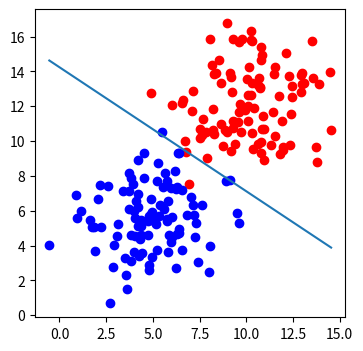

Write the Python code that produced this figure.
import numpy as np
import matplotlib.pyplot as plt

def draw(x1, x2):
    ln = plt.plot(x1, x2)

def sigmoid(score):
    return 1/(1 + np.exp(-score))

def calculate_error(line_parameters, points, y):
    m = points.shape[0]
    p = sigmoid(points*line_parameters)
    cross_entropy = -(1/m)*(np.log(p).transpose() * y + np.log(1-p).transpose()*(1-y))
    return cross_entropy

def gradient_descent(line_parameters, points, y, alpha):
    m = points.shape[0]
    for i in range(5000):
        p = sigmoid(points*line_parameters)
        gradient = (1/m)*(points.T * (p - y))
        line_parameters = line_parameters - gradient
        w1 = line_parameters.item(0)
        w2 = line_parameters.item(1)
        b = line_parameters.item(2)
        x1 = np.array([points[:, 0].min(), points[:, 0].max()])
        x2 = -b / w2 + x1 * (-w1 / w2)
    draw(x1,x2)

n_pts = 100
np.random.seed(0)
bias = np.ones(n_pts)
top_region = np.array([np.random.normal(10, 2, n_pts), np.random.normal(12,2,n_pts), bias]).transpose()
bottom_region = np.array([np.random.normal(5, 2, n_pts), np.random.normal(6,2,n_pts), bias]).transpose()
all_points = np.vstack((top_region, bottom_region))

line_parameters = np.matrix([np.zeros(3)]).T
# x1 = np.array([bottom_region[:, 0].min(), top_region[:, 0].max()])
# w1x1 + w2x2 + b = 0
# x2 = -(b + w1x1) / w2
# x2 = -b / w2 + x1 * (-w1 / w2)
y = np.array([np.zeros(n_pts), np.ones(n_pts)]).reshape(n_pts*2, 1)

_, ax = plt.subplots(figsize=(4,4))
ax.scatter(top_region[:, 0], top_region[:, 1], color='r')
ax.scatter(bottom_region[:, 0], bottom_region[:, 1], color='b')
gradient_descent(line_parameters, all_points, y, 0.06)
plt.show()
